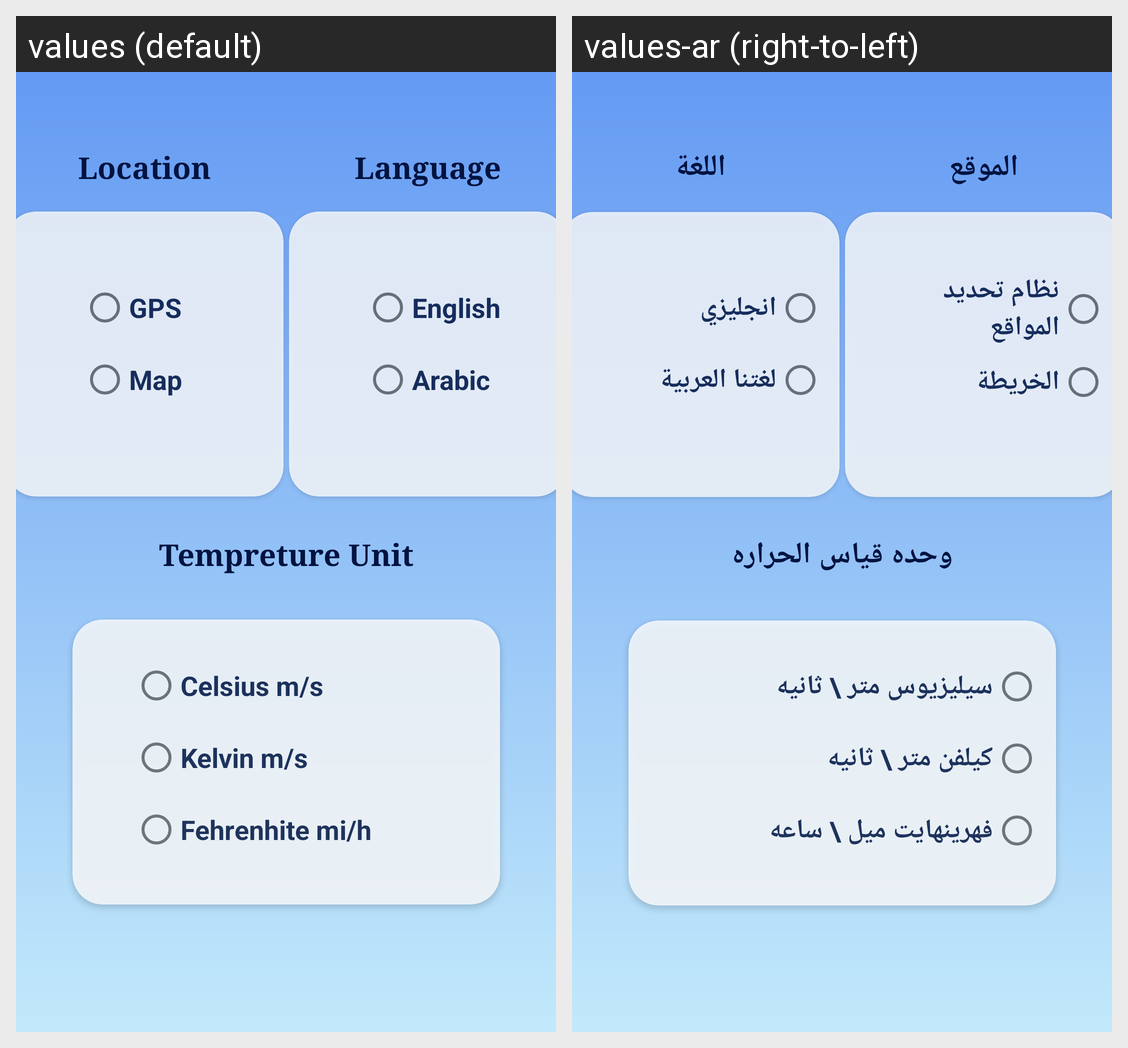

Locale-by-locale string values for the Android screen shown in this grid:
Android screen res/layout/fragment_settings.xml rendered under 2 locales, left to right: values (default), values-ar (right-to-left). Device: Nexus 5 (rendered at 1080×1920; each locale shown at half size, 540×960, under a caption strip naming it); theme Theme.Weather.
Strings drawn on this screen, with the default value and each locale's value (text and hints the layout hard-codes, and strings that could not be matched under every locale, appear in the picture but are not listed):

Sgps
  values: GPS
  values-ar: نظام تحديد المواقع

SMap
  values: Map
  values-ar: الخريطة

EN_Radio
  values: English
  values-ar: انجليزي

AR_Radio
  values: Arabic
  values-ar: لغتنا العربية

Cel_Radio
  values: Celsius m/s
  values-ar: سيليزيوس متر \ ثانيه

Kel_Radio
  values: Kelvin m/s
  values-ar: كيلفن متر \ ثانيه

Feh_Radio
  values: Fehrenhite mi/h
  values-ar: فهرينهايت ميل \ ساعه

LocationSettings
  values: Location
  values-ar: الموقع

LanguageSettings
  values: Language
  values-ar: اللغة

TempSettings
  values: Tempreture Unit
  values-ar: وحده قياس الحراره
